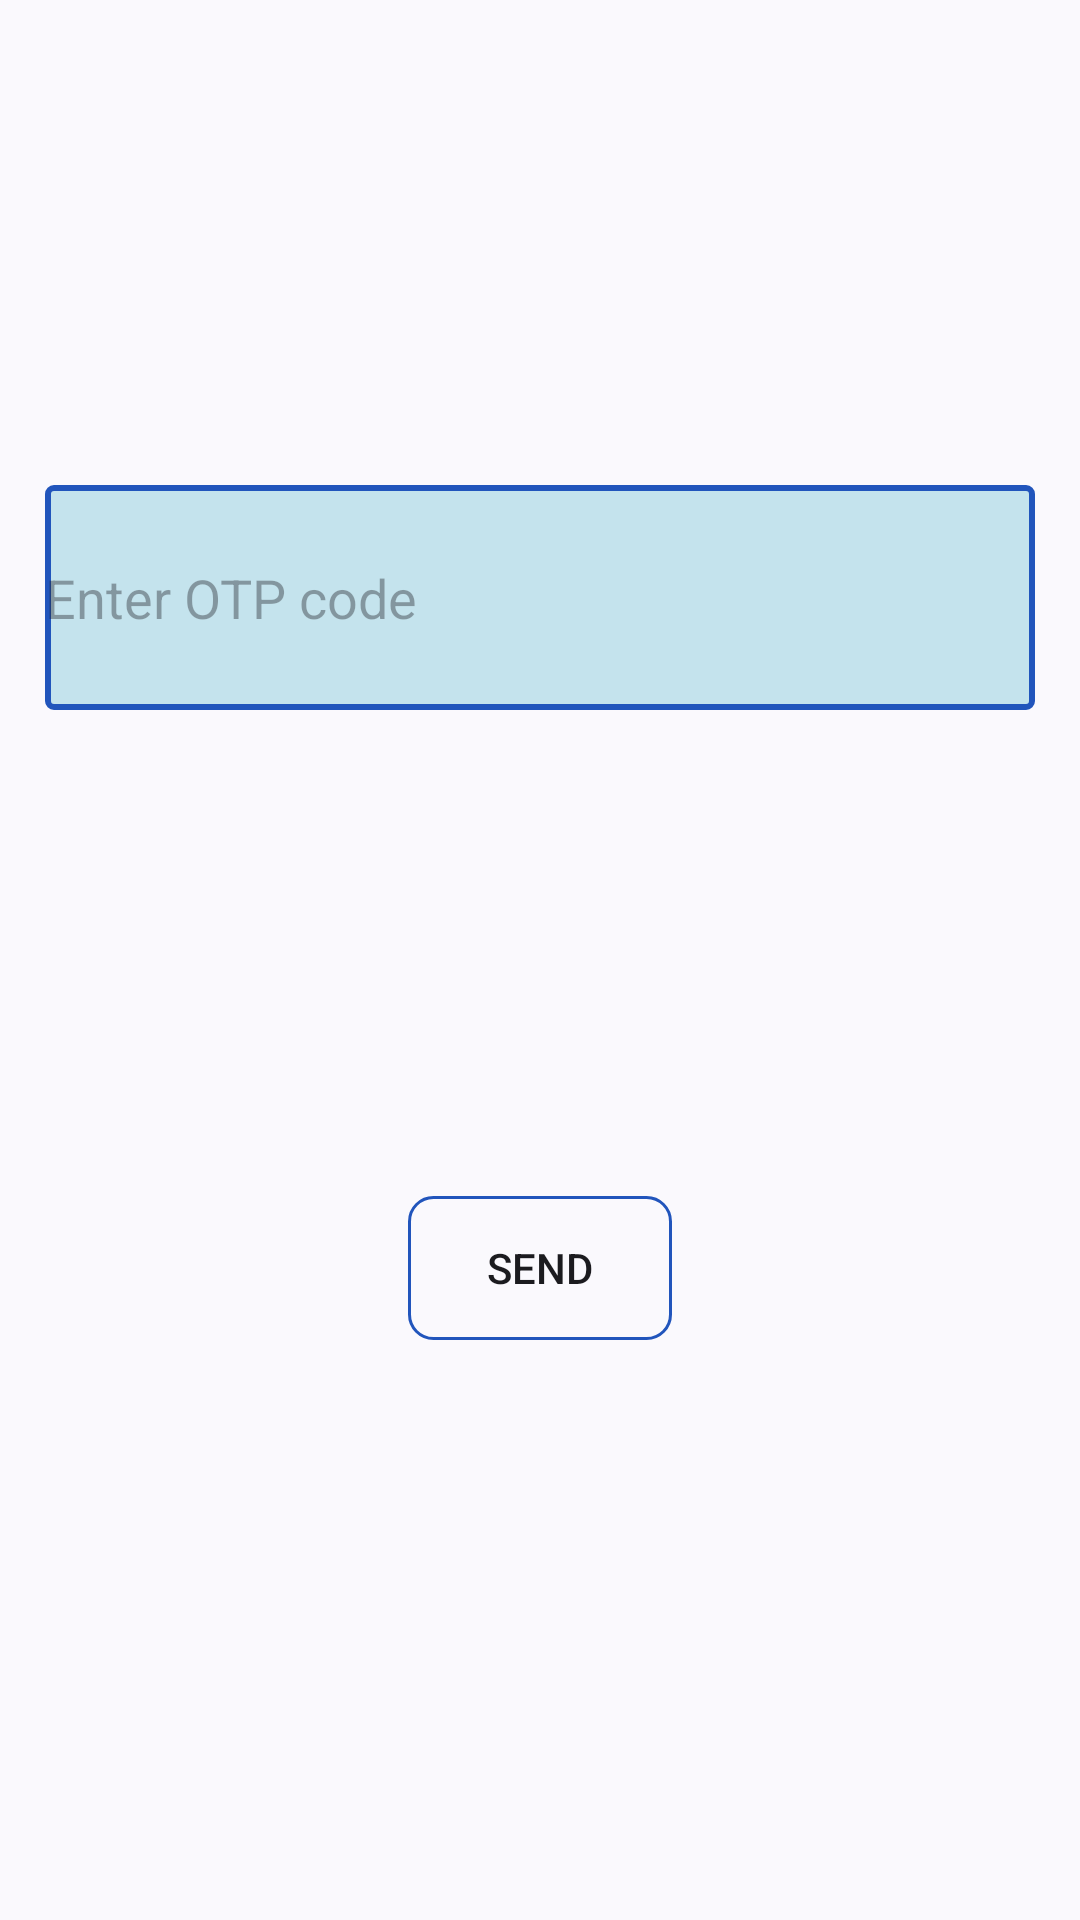

Reconstruct the res/layout file that produces this screen, plus the resources it refers to.
<!-- AndroidManifest.xml: application theme Theme.Meeting_App -->
<!-- res/layout/activity_otp_verify_number.xml -->
<?xml version="1.0" encoding="utf-8"?>
<androidx.constraintlayout.widget.ConstraintLayout xmlns:android="http://schemas.android.com/apk/res/android"
    xmlns:app="http://schemas.android.com/apk/res-auto"
    xmlns:tools="http://schemas.android.com/tools"
    android:id="@+id/main"
    android:layout_width="match_parent"
    android:layout_height="match_parent"
    tools:context=".activity.OtpVerifyNumberActivity">

    <Button
        android:id="@+id/btnVerify"
        android:layout_width="wrap_content"
        android:layout_height="wrap_content"
        app:layout_constraintBottom_toBottomOf="parent"
        app:layout_constraintEnd_toEndOf="parent"
        app:layout_constraintHorizontal_bias="0.5"
        app:layout_constraintStart_toStartOf="parent"
        app:layout_constraintTop_toBottomOf="@+id/pinEdtTxt"
        app:layout_constraintVertical_bias="0.5"
        android:layout_marginTop="-16dp"
        android:layout_marginBottom="16dp"
        android:background="@drawable/btn"
        android:text="Send"/>

    <EditText
        android:hint="Enter OTP code"
        android:autofillHints="smsOTPCode"
        android:background="@drawable/edt_bg"
        android:id="@+id/pinEdtTxt"
        android:layout_width="330dp"
        android:layout_height="75dp"
        android:ems="10"
        android:inputType="number"
        app:layout_constraintBottom_toTopOf="@+id/btnVerify"
        app:layout_constraintEnd_toEndOf="parent"
        app:layout_constraintHorizontal_bias="0.5"
        app:layout_constraintStart_toStartOf="parent"
        app:layout_constraintTop_toTopOf="parent"
        app:layout_constraintVertical_bias="0.5" />
</androidx.constraintlayout.widget.ConstraintLayout>
<!-- resources referenced by this layout -->
<resources>
  <!-- drawable btn (drawable) -->
  <?xml version="1.0" encoding="utf-8"?>
  <shape xmlns:android="http://schemas.android.com/apk/res/android"
          android:shape="rectangle" android:width="100dp" android:height="100dp" >
      <stroke android:color="@color/shadow1" android:width="1dp" />"
      <corners android:radius="8dp"/>
  </shape>
  <!-- drawable edt_bg (drawable) -->
  <?xml version="1.0" encoding="utf-8"?>
  <shape xmlns:android="http://schemas.android.com/apk/res/android"
          android:shape="rectangle">
      <solid android:color="@color/bgSplash" />
      <stroke android:color="@color/shadow1" android:width="2dp" />
      <corners android:radius="2dp" />
  
  </shape>
  <style name="Theme.Meeting_App" parent="Base.Theme.Meeting_App" />
  <color name="shadow1">#2155BC</color>
  <color name="bgSplash">#40219EBC</color>
  <style name="Base.Theme.Meeting_App" parent="Theme.Material3.DynamicColors.DayNight.NoActionBar">
          
          
      </style>
</resources>
